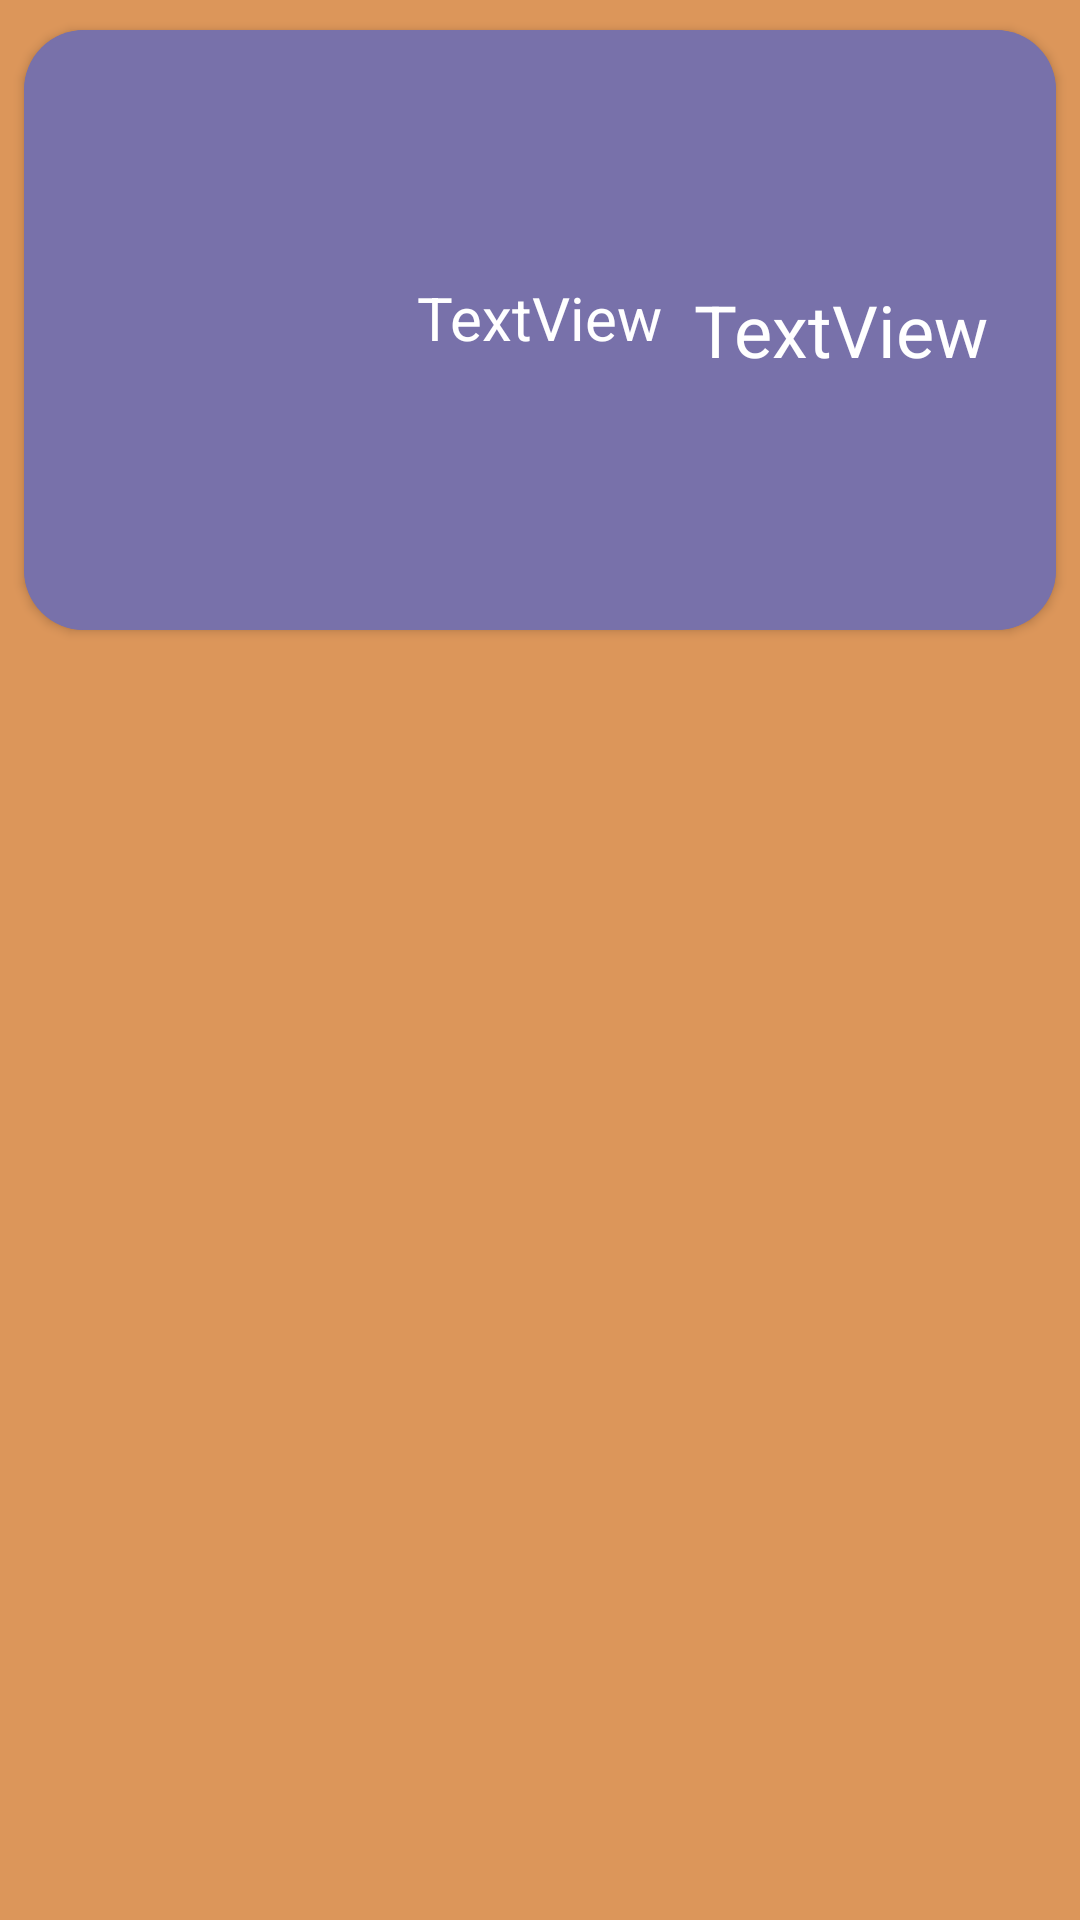

Produce the Android XML layout that renders to this screen, including the resource entries it uses.
<!-- AndroidManifest.xml: application theme Theme.BookApp -->
<!-- res/layout/activity_recycler_pet_row.xml -->
<?xml version="1.0" encoding="utf-8"?>
<androidx.constraintlayout.widget.ConstraintLayout xmlns:android="http://schemas.android.com/apk/res/android"
    xmlns:app="http://schemas.android.com/apk/res-auto"
    xmlns:tools="http://schemas.android.com/tools"
    android:id="@+id/petLayout"
    android:layout_width="match_parent"
    android:layout_height="wrap_content"
    android:paddingBottom="10dp"
    android:background="@color/semi_orange">


    <androidx.cardview.widget.CardView
        android:id="@+id/cardView"
        android:layout_width="match_parent"
        android:layout_height="wrap_content"
        android:layout_marginStart="8dp"
        android:layout_marginTop="10dp"
        android:layout_marginEnd="8dp"
        app:cardCornerRadius="20dp"
        app:cardBackgroundColor="@color/lighter_purple"
        app:layout_constraintEnd_toEndOf="parent"
        app:layout_constraintStart_toStartOf="parent"
        app:layout_constraintTop_toTopOf="parent">

        <RelativeLayout
            android:layout_width="match_parent"
            android:layout_height="match_parent"
            android:background="@color/lighter_purple">

            <ImageView
                android:id="@+id/pet_image"
                android:layout_width="200dp"
                android:layout_height="200dp"
                android:layout_alignParentLeft="true"
                android:layout_centerVertical="true"
                android:padding="10dp" />

            <TextView
                android:id="@+id/pet_description"
                android:layout_width="match_parent"
                android:layout_height="wrap_content"
                android:layout_centerInParent="true"
                android:gravity="center"
                android:layout_toRightOf="@id/pet_image"
                android:padding="10dp"
                android:text="TextView"
                android:textColor="@color/white"
                android:textSize="24dp" />

            <TextView
                android:id="@+id/level_req"
                android:layout_width="wrap_content"
                android:layout_height="wrap_content"
                android:layout_below="@id/pet_description"
                android:layout_marginTop="30dp"
                android:layout_marginBottom="10dp"
                android:layout_centerHorizontal="true"
                android:text="TextView"
                android:textColor="@color/white"
                android:textSize="20dp" />

        </RelativeLayout>
    </androidx.cardview.widget.CardView>

</androidx.constraintlayout.widget.ConstraintLayout>
<!-- resources referenced by this layout -->
<resources>
  <color name="lighter_purple">#7871AA</color> 7871AA
  <color name="semi_orange">#DC965A</color>
  <color name="white">#FFFFFFFF</color>
  <style name="Theme.BookApp" parent="Theme.MaterialComponents.DayNight.NoActionBar">
          
          <item name="colorPrimary">@color/white</item>
          <item name="colorPrimaryVariant">@color/darker_purple</item>
          <item name="colorOnPrimary">@color/darker_purple</item>
          
          <item name="colorSecondary">@color/white</item>
          <item name="colorSecondaryVariant">@color/lighter_purple</item>
          <item name="colorOnSecondary">@color/white</item>
          
          <item name="android:statusBarColor" tools:targetApi="l">?attr/colorPrimaryVariant</item>
          
      </style>
  <color name="darker_purple">#4E5283</color>
</resources>
